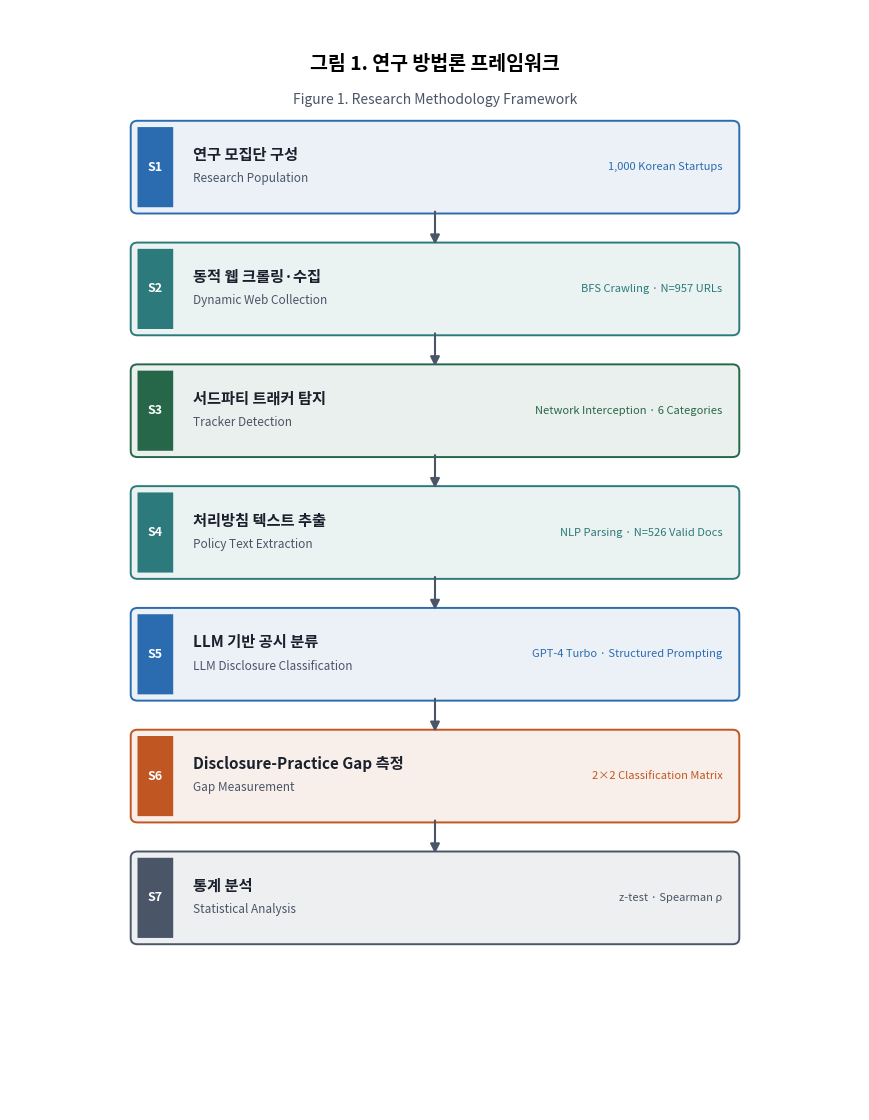
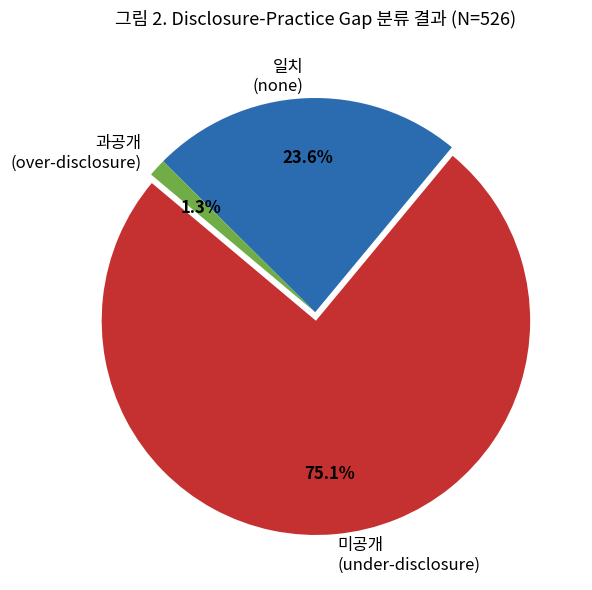
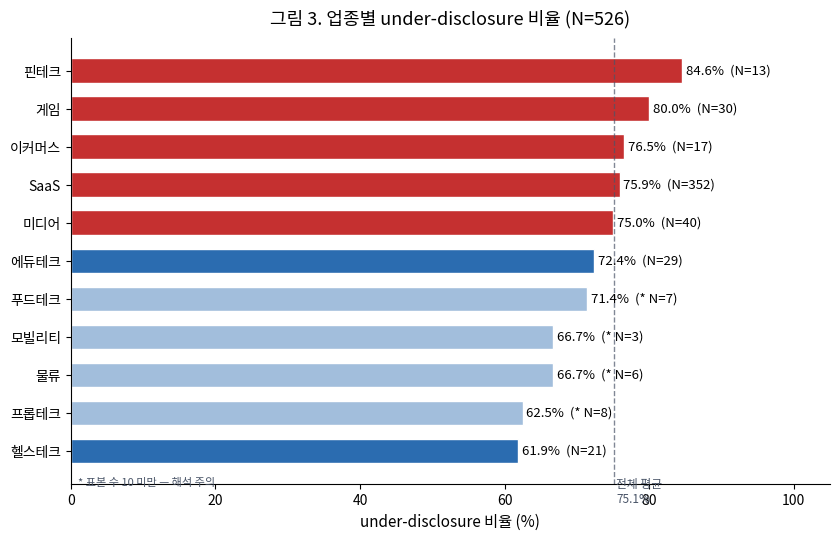
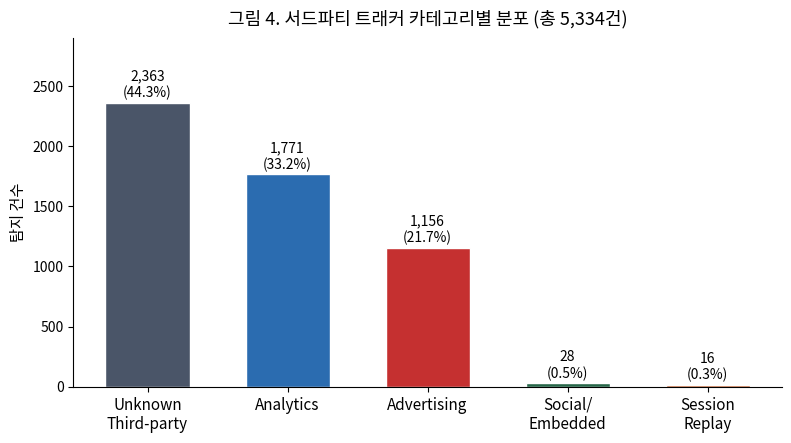
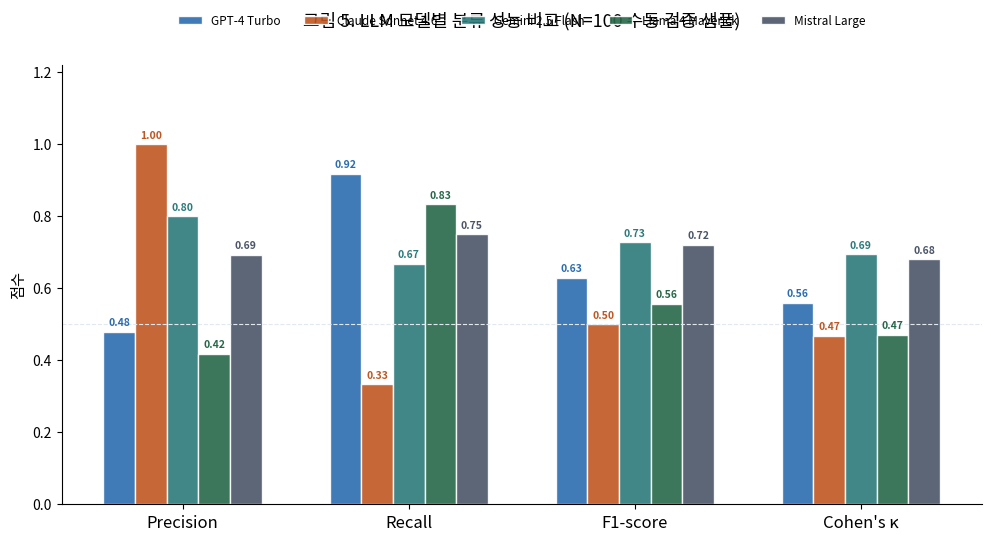

These charts were generated, in order, by the following Python code:
"""Publication-quality figures for paper.md (Korean labels, JKIISC style)."""

import json
import csv
import matplotlib
matplotlib.use("Agg")
import matplotlib.pyplot as plt
import matplotlib.patches as mpatches
import matplotlib.patheffects as pe
from matplotlib.patches import FancyArrowPatch, FancyBboxPatch
import matplotlib.font_manager as fm
import numpy as np
from pathlib import Path

OUT = Path("outputs/figures")
OUT.mkdir(parents=True, exist_ok=True)

# ------------------------------------------------------------------
# Font: try Malgun Gothic (Windows Korean), fall back to default
# ------------------------------------------------------------------
KR_FONT = None
for name in ["Malgun Gothic", "NanumGothic", "AppleGothic", "sans-serif"]:
    try:
        fm.findfont(fm.FontProperties(family=name), fallback_to_default=False)
        KR_FONT = name
        break
    except Exception:
        continue

if KR_FONT:
    plt.rcParams["font.family"] = KR_FONT
plt.rcParams["axes.unicode_minus"] = False
plt.rcParams["figure.dpi"] = 150

# Colour palette (colour-blind friendly, academic)
C_BLUE   = "#2B6CB0"
C_TEAL   = "#2C7A7B"
C_GREEN  = "#276749"
C_ORANGE = "#C05621"
C_RED    = "#C53030"
C_GRAY   = "#4A5568"
C_LGRAY  = "#E2E8F0"


# ------------------------------------------------------------------
# Fig 0. Research Methodology Pipeline (academic flowchart)
# ------------------------------------------------------------------
steps = [
    ("S1", "연구 모집단 구성",    "Research Population",   "1,000 Korean Startups",        C_BLUE),
    ("S2", "동적 웹 크롤링·수집", "Dynamic Web Collection","BFS Crawling · N=957 URLs",     C_TEAL),
    ("S3", "서드파티 트래커 탐지","Tracker Detection",     "Network Interception · 6 Categories", C_GREEN),
    ("S4", "처리방침 텍스트 추출","Policy Text Extraction","NLP Parsing · N=526 Valid Docs", C_TEAL),
    ("S5", "LLM 기반 공시 분류",  "LLM Disclosure Classification","GPT-4 Turbo · Structured Prompting", C_BLUE),
    ("S6", "Disclosure-Practice Gap 측정","Gap Measurement","2×2 Classification Matrix",   C_ORANGE),
    ("S7", "통계 분석",           "Statistical Analysis",  "z-test · Spearman ρ",          C_GRAY),
]

fig, ax = plt.subplots(figsize=(8.5, 11))
ax.set_xlim(0, 10)
ax.set_ylim(0, 14)
ax.axis("off")

# Title
ax.text(5, 13.3, "그림 1. 연구 방법론 프레임워크", fontsize=14,
        fontweight="bold", ha="center", va="center")
ax.text(5, 12.85, "Figure 1. Research Methodology Framework",
        fontsize=10, ha="center", va="center", color=C_GRAY)

BOX_W, BOX_H = 7.0, 1.02
X0 = 1.5
Y_START = 12.0
Y_STEP  = 1.55

for i, (sid, kr, en, detail, col) in enumerate(steps):
    y = Y_START - i * Y_STEP
    # Outer box (light fill)
    rect = FancyBboxPatch((X0, y - BOX_H / 2), BOX_W, BOX_H,
                           boxstyle="round,pad=0.08", linewidth=1.4,
                           edgecolor=col, facecolor=col + "18")
    ax.add_patch(rect)
    # Left accent strip
    accent = FancyBboxPatch((X0, y - BOX_H / 2), 0.42, BOX_H,
                             boxstyle="round,pad=0.0", linewidth=0,
                             facecolor=col, zorder=2)
    ax.add_patch(accent)
    # Step number
    ax.text(X0 + 0.21, y, sid, fontsize=9, fontweight="bold",
            color="white", ha="center", va="center", zorder=3)
    # Korean label
    ax.text(X0 + 0.65, y + 0.15, kr, fontsize=11, fontweight="bold",
            ha="left", va="center", color="#1A202C")
    # English sub-label
    ax.text(X0 + 0.65, y - 0.15, en, fontsize=8.5,
            ha="left", va="center", color=C_GRAY, style="italic")
    # Detail annotation (right side)
    ax.text(X0 + BOX_W - 0.12, y, detail, fontsize=8,
            ha="right", va="center", color=col)

    # Downward arrow between boxes
    if i < len(steps) - 1:
        y_arrow_top = y - BOX_H / 2
        y_arrow_bot = y_arrow_top - (Y_STEP - BOX_H)
        ax.annotate("", xy=(5, y_arrow_bot + 0.02),
                    xytext=(5, y_arrow_top - 0.02),
                    arrowprops=dict(arrowstyle="-|>", color=C_GRAY,
                                   lw=1.5, mutation_scale=14))

fig.tight_layout(pad=0)
fig.savefig(OUT / "fig0_methodology_flow.png", bbox_inches="tight", dpi=150)
plt.close()
print("fig0_methodology_flow.png saved")


# ------------------------------------------------------------------
# Fig 1. Disclosure-Practice Gap 파이 차트
# ------------------------------------------------------------------
labels_kr = ["미공개\n(under-disclosure)", "일치\n(none)", "과공개\n(over-disclosure)"]
sizes = [395, 124, 7]
colors = [C_RED, C_BLUE, "#70AD47"]
explode = (0.04, 0, 0)

fig, ax = plt.subplots(figsize=(7, 6))
wedges, texts, autotexts = ax.pie(
    sizes, labels=labels_kr, autopct="%1.1f%%",
    colors=colors, explode=explode,
    startangle=140, pctdistance=0.72,
    textprops={"fontsize": 12},
)
for at in autotexts:
    at.set_fontsize(12)
    at.set_fontweight("bold")
ax.set_title("그림 2. Disclosure-Practice Gap 분류 결과 (N=526)", fontsize=13, pad=14)
fig.tight_layout()
fig.savefig(OUT / "fig1_gap_pie.png", bbox_inches="tight")
plt.close()
print("fig1_gap_pie.png saved")


# ------------------------------------------------------------------
# Fig 2. 업종별 under-disclosure 비율 (수평 막대그래프)
# ------------------------------------------------------------------
industries = [
    "핀테크", "게임", "이커머스", "SaaS", "미디어",
    "에듀테크", "푸드테크", "물류", "모빌리티", "프롭테크", "헬스테크"
]
rates = [84.6, 80.0, 76.5, 75.9, 75.0, 72.4, 71.4, 66.7, 66.7, 62.5, 61.9]
ns    = [13,   30,   17,  352,  40,   29,   7,    6,    3,    8,    21]

order = np.argsort(rates)
industries_s = [industries[i] for i in order]
rates_s      = [rates[i]      for i in order]
ns_s         = [ns[i]         for i in order]
# Small-N industries (< 10) shown with lighter colour
colors_bar = []
for r, n in zip(rates_s, ns_s):
    if n < 10:
        colors_bar.append(C_BLUE + "70")   # translucent
    elif r >= 75:
        colors_bar.append(C_RED)
    else:
        colors_bar.append(C_BLUE)

fig, ax = plt.subplots(figsize=(8.5, 5.5))
bars = ax.barh(industries_s, rates_s, color=colors_bar, edgecolor="white", height=0.65)
for bar, r, n in zip(bars, rates_s, ns_s):
    note = f"* N={n}" if n < 10 else f"N={n}"
    ax.text(bar.get_width() + 0.5, bar.get_y() + bar.get_height() / 2,
            f"{r}%  ({note})", va="center", ha="left", fontsize=9.5)
ax.set_xlim(0, 105)
ax.set_xlabel("under-disclosure 비율 (%)", fontsize=11)
ax.axvline(75.1, color=C_GRAY, linestyle="--", linewidth=1, alpha=0.7)
ax.text(75.4, -0.7, "전체 평균\n75.1%", color=C_GRAY, fontsize=8.5, va="top")
ax.text(1, -0.7, "* 표본 수 10 미만 — 해석 주의",
        fontsize=8, color=C_GRAY, va="top", style="italic")
ax.set_title("그림 3. 업종별 under-disclosure 비율 (N=526)", fontsize=13, pad=10)
ax.spines[["top", "right"]].set_visible(False)
fig.tight_layout()
fig.savefig(OUT / "fig2_industry_bar.png", bbox_inches="tight")
plt.close()
print("fig2_industry_bar.png saved")


# ------------------------------------------------------------------
# Fig 3. 서드파티 트래커 카테고리별 분포
# ------------------------------------------------------------------
categories = ["Unknown\nThird-party", "Analytics", "Advertising", "Social/\nEmbedded", "Session\nReplay"]
counts     = [2363, 1771, 1156, 28, 16]
pcts       = [44.3, 33.2, 21.7, 0.5, 0.3]
cat_colors = [C_GRAY, C_BLUE, C_RED, C_GREEN, C_ORANGE]

fig, ax = plt.subplots(figsize=(8, 4.5))
x = np.arange(len(categories))
b = ax.bar(x, counts, color=cat_colors, edgecolor="white", width=0.6)
for bar, cnt, pct in zip(b, counts, pcts):
    ax.text(bar.get_x() + bar.get_width() / 2, bar.get_height() + 20,
            f"{cnt:,}\n({pct}%)", ha="center", va="bottom", fontsize=10)
ax.set_xticks(x)
ax.set_xticklabels(categories, fontsize=11)
ax.set_ylabel("탐지 건수", fontsize=11)
ax.set_ylim(0, 2900)
ax.set_title("그림 4. 서드파티 트래커 카테고리별 분포 (총 5,334건)", fontsize=13, pad=10)
ax.spines[["top", "right"]].set_visible(False)
fig.tight_layout()
fig.savefig(OUT / "fig3_tracker_categories.png", bbox_inches="tight")
plt.close()
print("fig3_tracker_categories.png saved")


# ------------------------------------------------------------------
# Fig 4. Multi-LLM Comparative Evaluation
# ------------------------------------------------------------------
multi_llm_path = Path("data/processed/multi_llm_eval.json")
if multi_llm_path.exists():
    with open(multi_llm_path, encoding="utf-8") as f:
        llm_data = json.load(f)
    model_results = llm_data["models"]
else:
    # Fallback values
    model_results = {
        "GPT-4 Turbo":        {"precision": 0.478, "recall": 0.917, "f1": 0.629, "kappa": 0.559},
        "Claude Sonnet 4.6":  {"precision": 1.000, "recall": 0.333, "f1": 0.500, "kappa": 0.468},
        "Gemini 2.5 Flash":   {"precision": 0.800, "recall": 0.667, "f1": 0.727, "kappa": 0.694},
        "Llama 4 Maverick":   {"precision": 0.417, "recall": 0.833, "f1": 0.556, "kappa": 0.471},
        "Mistral Large 2512": {"precision": 0.692, "recall": 0.750, "f1": 0.720, "kappa": 0.680},
    }

model_names = list(model_results.keys())
short_names = ["GPT-4\nTurbo", "Claude\nSonnet 4.6", "Gemini\n2.5 Flash",
               "Llama 4\nMaverick", "Mistral\nLarge"]
bar_colors  = [C_BLUE, C_ORANGE, C_TEAL, C_GREEN, C_GRAY]

metrics_keys  = ["precision", "recall", "f1", "kappa"]
metrics_labels = ["Precision", "Recall", "F1-score", "Cohen's κ"]

n_models  = len(model_names)
n_metrics = len(metrics_keys)
x = np.arange(n_metrics)
w = 0.14
offsets = np.linspace(-(n_models - 1) / 2 * w, (n_models - 1) / 2 * w, n_models)

fig, ax = plt.subplots(figsize=(10, 5.5))
for j, (mname, short, col, offset) in enumerate(zip(model_names, short_names, bar_colors, offsets)):
    vals = [model_results[mname][k] for k in metrics_keys]
    bars = ax.bar(x + offset, vals, w, label=short.replace("\n", " "),
                  color=col, edgecolor="white", alpha=0.9)
    for bar, v in zip(bars, vals):
        ax.text(bar.get_x() + bar.get_width() / 2, bar.get_height() + 0.012,
                f"{v:.2f}", ha="center", va="bottom", fontsize=7.5, color=col,
                fontweight="bold")

ax.set_xticks(x)
ax.set_xticklabels(metrics_labels, fontsize=12)
ax.set_ylim(0, 1.22)
ax.set_ylabel("점수", fontsize=11)
ax.legend(ncol=5, fontsize=8.5, loc="upper center", bbox_to_anchor=(0.5, 1.14),
          frameon=False)
ax.set_title("그림 5. LLM 모델별 분류 성능 비교 (N=100 수동 검증 샘플)", fontsize=13, pad=28)
ax.spines[["top", "right"]].set_visible(False)
ax.axhline(0.5, color=C_LGRAY, linewidth=0.8, linestyle="--")
fig.tight_layout()
fig.savefig(OUT / "fig4_classifier_performance.png", bbox_inches="tight")
plt.close()
print("fig4_classifier_performance.png saved")


print("\n모든 그림 저장 완료:", OUT)
